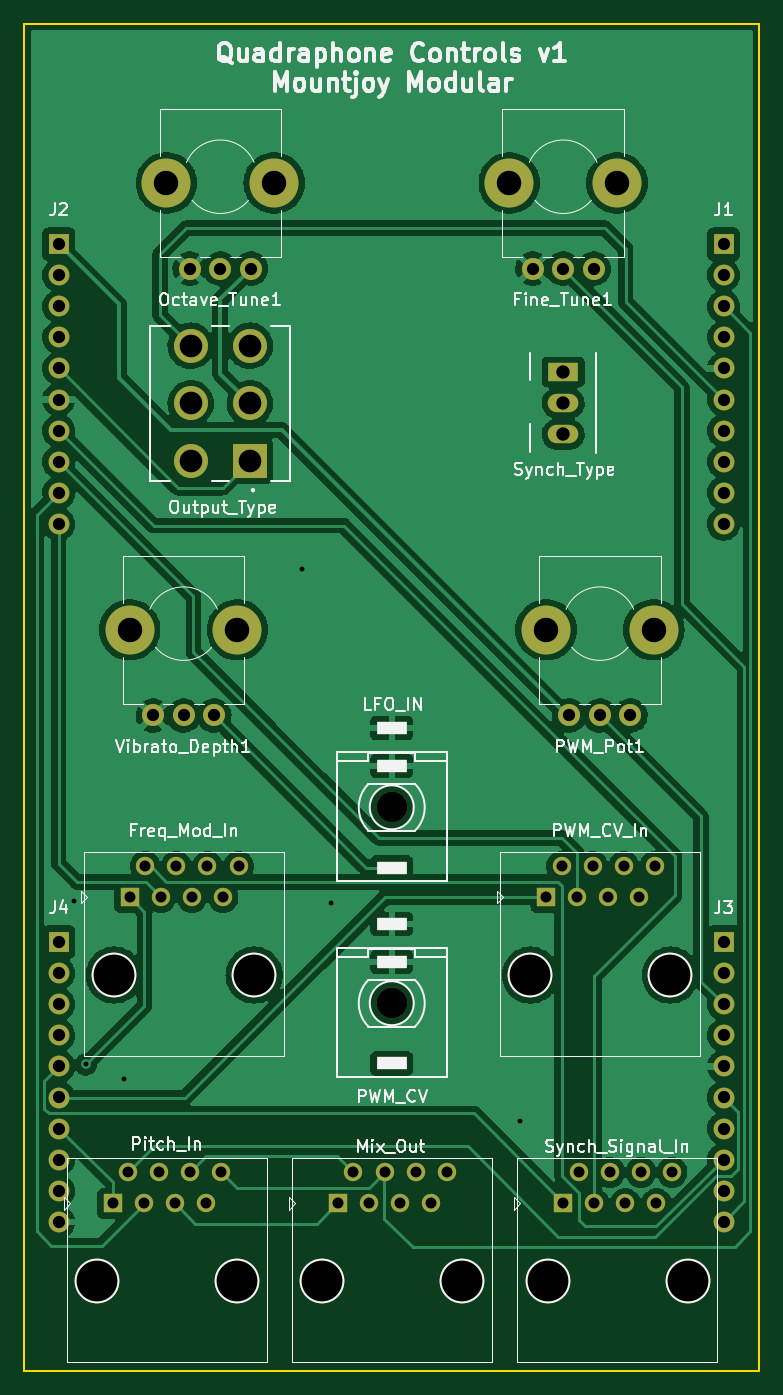
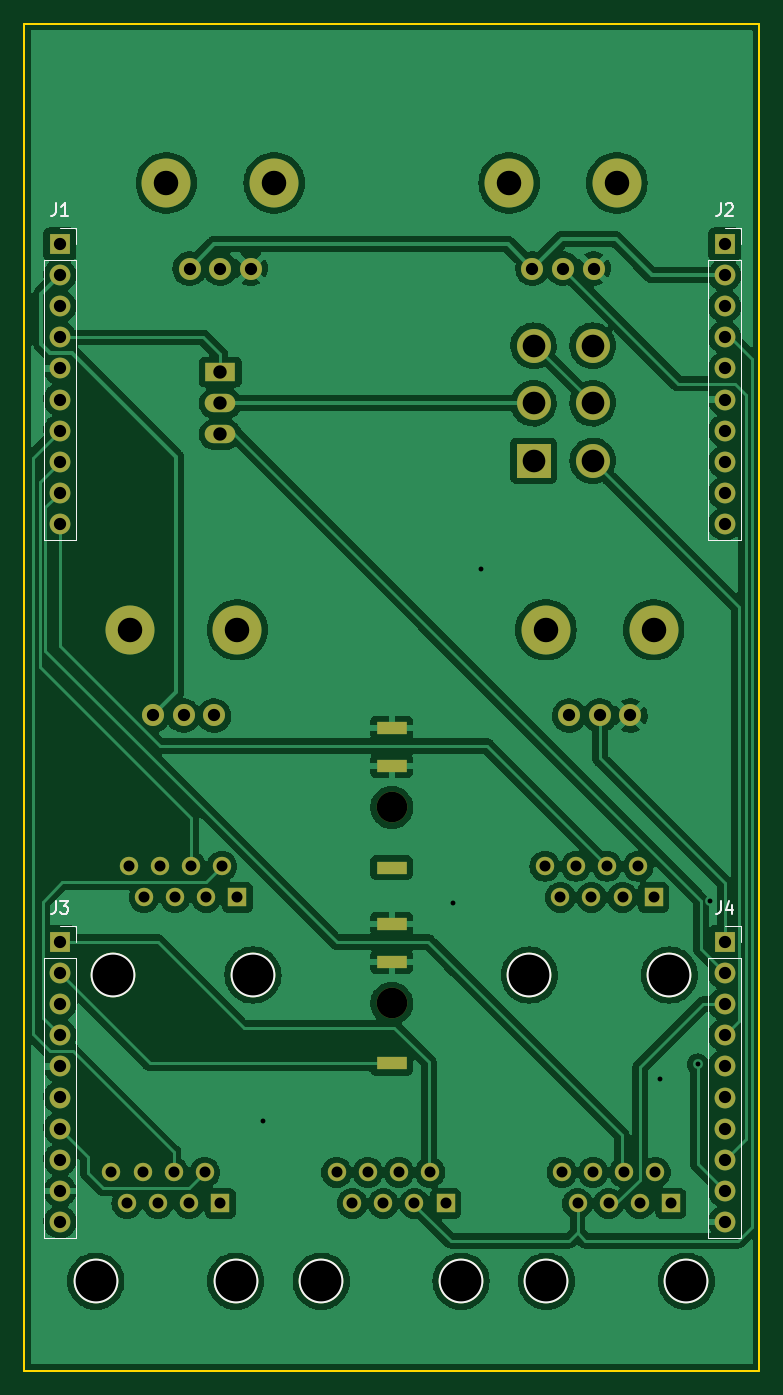
Circuit board: 11 layer files. Board 60.0 x 110.0 mm.
- bottom_copper: Quadraphone_Controls-B_Cu.gbr (225137 bytes)
- bottom_mask: Quadraphone_Controls-B_Mask.gbr (4468 bytes)
- paste: Quadraphone_Controls-B_Paste.gbr (469 bytes)
- bottom_silk: Quadraphone_Controls-B_Silkscreen.gbr (3703 bytes)
- outline: Quadraphone_Controls-Edge_Cuts.gbr (699 bytes)
- top_copper: Quadraphone_Controls-F_Cu.gbr (181403 bytes)
- top_mask: Quadraphone_Controls-F_Mask.gbr (4468 bytes)
- paste: Quadraphone_Controls-F_Paste.gbr (469 bytes)
- top_silk: Quadraphone_Controls-F_Silkscreen.gbr (45625 bytes)
- drill: Quadraphone_Controls-NPTH.drl (780 bytes)
- drill: Quadraphone_Controls-PTH.drl (2601 bytes)

=== bottom_copper: Quadraphone_Controls-B_Cu.gbr (225137 bytes, source omitted) ===
=== bottom_mask: Quadraphone_Controls-B_Mask.gbr ===
%TF.GenerationSoftware,KiCad,Pcbnew,(6.0.11)*%
%TF.CreationDate,2023-01-29T14:59:06+00:00*%
%TF.ProjectId,Quadraphone_Controls,51756164-7261-4706-986f-6e655f436f6e,rev?*%
%TF.SameCoordinates,Original*%
%TF.FileFunction,Soldermask,Bot*%
%TF.FilePolarity,Negative*%
%FSLAX46Y46*%
G04 Gerber Fmt 4.6, Leading zero omitted, Abs format (unit mm)*
G04 Created by KiCad (PCBNEW (6.0.11)) date 2023-01-29 14:59:06*
%MOMM*%
%LPD*%
G01*
G04 APERTURE LIST*
%ADD10C,3.650000*%
%ADD11R,1.500000X1.500000*%
%ADD12C,1.500000*%
%ADD13C,4.000000*%
%ADD14C,1.800000*%
%ADD15R,2.500000X1.500000*%
%ADD16O,2.500000X1.500000*%
%ADD17R,2.775000X2.775000*%
%ADD18C,2.775000*%
%ADD19C,2.500000*%
%ADD20R,2.500000X1.000000*%
%ADD21R,1.700000X1.700000*%
%ADD22O,1.700000X1.700000*%
G04 APERTURE END LIST*
D10*
%TO.C,J7*%
X102760000Y-122700000D03*
X91330000Y-122700000D03*
D11*
X92600000Y-116350000D03*
D12*
X93870000Y-113810000D03*
X95140000Y-116350000D03*
X96410000Y-113810000D03*
X97680000Y-116350000D03*
X98950000Y-113810000D03*
X100220000Y-116350000D03*
X101490000Y-113810000D03*
%TD*%
D13*
%TO.C,Fine_Tune1*%
X89600000Y-58000000D03*
X98400000Y-58000000D03*
D14*
X96500000Y-65000000D03*
X94000000Y-65000000D03*
X91500000Y-65000000D03*
%TD*%
D10*
%TO.C,J9*%
X57330000Y-122700000D03*
X68760000Y-122700000D03*
D11*
X58600000Y-116350000D03*
D12*
X59870000Y-113810000D03*
X61140000Y-116350000D03*
X62410000Y-113810000D03*
X63680000Y-116350000D03*
X64950000Y-113810000D03*
X66220000Y-116350000D03*
X67490000Y-113810000D03*
%TD*%
D13*
%TO.C,Octave_Tune1*%
X61600000Y-58000000D03*
X70400000Y-58000000D03*
D14*
X68500000Y-65000000D03*
X66000000Y-65000000D03*
X63500000Y-65000000D03*
%TD*%
D10*
%TO.C,J8*%
X92730000Y-147700000D03*
X104160000Y-147700000D03*
D11*
X94000000Y-141350000D03*
D12*
X95270000Y-138810000D03*
X96540000Y-141350000D03*
X97810000Y-138810000D03*
X99080000Y-141350000D03*
X100350000Y-138810000D03*
X101620000Y-141350000D03*
X102890000Y-138810000D03*
%TD*%
D15*
%TO.C,SW1*%
X94000000Y-73453900D03*
D16*
X94000000Y-75993900D03*
X94000000Y-78533900D03*
%TD*%
D13*
%TO.C,Vibrato_Depth1*%
X58600000Y-94500000D03*
X67400000Y-94500000D03*
D14*
X65500000Y-101500000D03*
X63000000Y-101500000D03*
X60500000Y-101500000D03*
%TD*%
D10*
%TO.C,J10*%
X67360000Y-147700000D03*
X55930000Y-147700000D03*
D11*
X57200000Y-141350000D03*
D12*
X58470000Y-138810000D03*
X59740000Y-141350000D03*
X61010000Y-138810000D03*
X62280000Y-141350000D03*
X63550000Y-138810000D03*
X64820000Y-141350000D03*
X66090000Y-138810000D03*
%TD*%
D17*
%TO.C,SW2*%
X68415000Y-80700000D03*
D18*
X68415000Y-76000000D03*
X68415000Y-71300000D03*
X63585000Y-80700000D03*
X63585000Y-76000000D03*
X63585000Y-71300000D03*
%TD*%
D10*
%TO.C,J11*%
X85760000Y-147700000D03*
X74330000Y-147700000D03*
D11*
X75600000Y-141350000D03*
D12*
X76870000Y-138810000D03*
X78140000Y-141350000D03*
X79410000Y-138810000D03*
X80680000Y-141350000D03*
X81950000Y-138810000D03*
X83220000Y-141350000D03*
X84490000Y-138810000D03*
%TD*%
D19*
%TO.C,J6*%
X80000000Y-109000000D03*
D20*
X80000000Y-102520000D03*
X80000000Y-105620000D03*
X80000000Y-113920000D03*
%TD*%
D13*
%TO.C,PWM_Pot1*%
X101400000Y-94500000D03*
X92600000Y-94500000D03*
D14*
X99500000Y-101500000D03*
X97000000Y-101500000D03*
X94500000Y-101500000D03*
%TD*%
D19*
%TO.C,J5*%
X80000000Y-125000000D03*
D20*
X80000000Y-118520000D03*
X80000000Y-121620000D03*
X80000000Y-129920000D03*
%TD*%
D21*
%TO.C,J3*%
X107100000Y-120000000D03*
D22*
X107100000Y-122540000D03*
X107100000Y-125080000D03*
X107100000Y-127620000D03*
X107100000Y-130160000D03*
X107100000Y-132700000D03*
X107100000Y-135240000D03*
X107100000Y-137780000D03*
X107100000Y-140320000D03*
X107100000Y-142860000D03*
%TD*%
D21*
%TO.C,J4*%
X52800000Y-120000000D03*
D22*
X52800000Y-122540000D03*
X52800000Y-125080000D03*
X52800000Y-127620000D03*
X52800000Y-130160000D03*
X52800000Y-132700000D03*
X52800000Y-135240000D03*
X52800000Y-137780000D03*
X52800000Y-140320000D03*
X52800000Y-142860000D03*
%TD*%
D21*
%TO.C,J1*%
X107100000Y-63000000D03*
D22*
X107100000Y-65540000D03*
X107100000Y-68080000D03*
X107100000Y-70620000D03*
X107100000Y-73160000D03*
X107100000Y-75700000D03*
X107100000Y-78240000D03*
X107100000Y-80780000D03*
X107100000Y-83320000D03*
X107100000Y-85860000D03*
%TD*%
D21*
%TO.C,J2*%
X52800000Y-63000000D03*
D22*
X52800000Y-65540000D03*
X52800000Y-68080000D03*
X52800000Y-70620000D03*
X52800000Y-73160000D03*
X52800000Y-75700000D03*
X52800000Y-78240000D03*
X52800000Y-80780000D03*
X52800000Y-83320000D03*
X52800000Y-85860000D03*
%TD*%
M02*

=== paste: Quadraphone_Controls-B_Paste.gbr ===
%TF.GenerationSoftware,KiCad,Pcbnew,(6.0.11)*%
%TF.CreationDate,2023-01-29T14:59:06+00:00*%
%TF.ProjectId,Quadraphone_Controls,51756164-7261-4706-986f-6e655f436f6e,rev?*%
%TF.SameCoordinates,Original*%
%TF.FileFunction,Paste,Bot*%
%TF.FilePolarity,Positive*%
%FSLAX46Y46*%
G04 Gerber Fmt 4.6, Leading zero omitted, Abs format (unit mm)*
G04 Created by KiCad (PCBNEW (6.0.11)) date 2023-01-29 14:59:06*
%MOMM*%
%LPD*%
G01*
G04 APERTURE LIST*
G04 APERTURE END LIST*
M02*

=== bottom_silk: Quadraphone_Controls-B_Silkscreen.gbr ===
%TF.GenerationSoftware,KiCad,Pcbnew,(6.0.11)*%
%TF.CreationDate,2023-01-29T14:59:06+00:00*%
%TF.ProjectId,Quadraphone_Controls,51756164-7261-4706-986f-6e655f436f6e,rev?*%
%TF.SameCoordinates,Original*%
%TF.FileFunction,Legend,Bot*%
%TF.FilePolarity,Positive*%
%FSLAX46Y46*%
G04 Gerber Fmt 4.6, Leading zero omitted, Abs format (unit mm)*
G04 Created by KiCad (PCBNEW (6.0.11)) date 2023-01-29 14:59:06*
%MOMM*%
%LPD*%
G01*
G04 APERTURE LIST*
%ADD10C,0.150000*%
%ADD11C,0.120000*%
%ADD12C,3.650000*%
G04 APERTURE END LIST*
D10*
%TO.C,J3*%
X107433333Y-116682380D02*
X107433333Y-117396666D01*
X107480952Y-117539523D01*
X107576190Y-117634761D01*
X107719047Y-117682380D01*
X107814285Y-117682380D01*
X107052380Y-116682380D02*
X106433333Y-116682380D01*
X106766666Y-117063333D01*
X106623809Y-117063333D01*
X106528571Y-117110952D01*
X106480952Y-117158571D01*
X106433333Y-117253809D01*
X106433333Y-117491904D01*
X106480952Y-117587142D01*
X106528571Y-117634761D01*
X106623809Y-117682380D01*
X106909523Y-117682380D01*
X107004761Y-117634761D01*
X107052380Y-117587142D01*
%TO.C,J4*%
X53133333Y-116682380D02*
X53133333Y-117396666D01*
X53180952Y-117539523D01*
X53276190Y-117634761D01*
X53419047Y-117682380D01*
X53514285Y-117682380D01*
X52228571Y-117015714D02*
X52228571Y-117682380D01*
X52466666Y-116634761D02*
X52704761Y-117349047D01*
X52085714Y-117349047D01*
%TO.C,J1*%
X107433333Y-59682380D02*
X107433333Y-60396666D01*
X107480952Y-60539523D01*
X107576190Y-60634761D01*
X107719047Y-60682380D01*
X107814285Y-60682380D01*
X106433333Y-60682380D02*
X107004761Y-60682380D01*
X106719047Y-60682380D02*
X106719047Y-59682380D01*
X106814285Y-59825238D01*
X106909523Y-59920476D01*
X107004761Y-59968095D01*
%TO.C,J2*%
X53133333Y-59682380D02*
X53133333Y-60396666D01*
X53180952Y-60539523D01*
X53276190Y-60634761D01*
X53419047Y-60682380D01*
X53514285Y-60682380D01*
X52704761Y-59777619D02*
X52657142Y-59730000D01*
X52561904Y-59682380D01*
X52323809Y-59682380D01*
X52228571Y-59730000D01*
X52180952Y-59777619D01*
X52133333Y-59872857D01*
X52133333Y-59968095D01*
X52180952Y-60110952D01*
X52752380Y-60682380D01*
X52133333Y-60682380D01*
D11*
%TO.C,J3*%
X105770000Y-118670000D02*
X105770000Y-120000000D01*
X107100000Y-118670000D02*
X105770000Y-118670000D01*
X108430000Y-121270000D02*
X108430000Y-144190000D01*
X105770000Y-121270000D02*
X105770000Y-144190000D01*
X108430000Y-144190000D02*
X105770000Y-144190000D01*
X108430000Y-121270000D02*
X105770000Y-121270000D01*
%TO.C,J4*%
X54130000Y-121270000D02*
X54130000Y-144190000D01*
X51470000Y-118670000D02*
X51470000Y-120000000D01*
X54130000Y-144190000D02*
X51470000Y-144190000D01*
X51470000Y-121270000D02*
X51470000Y-144190000D01*
X52800000Y-118670000D02*
X51470000Y-118670000D01*
X54130000Y-121270000D02*
X51470000Y-121270000D01*
%TO.C,J1*%
X108430000Y-87190000D02*
X105770000Y-87190000D01*
X105770000Y-64270000D02*
X105770000Y-87190000D01*
X108430000Y-64270000D02*
X108430000Y-87190000D01*
X108430000Y-64270000D02*
X105770000Y-64270000D01*
X107100000Y-61670000D02*
X105770000Y-61670000D01*
X105770000Y-61670000D02*
X105770000Y-63000000D01*
%TO.C,J2*%
X54130000Y-64270000D02*
X54130000Y-87190000D01*
X52800000Y-61670000D02*
X51470000Y-61670000D01*
X51470000Y-64270000D02*
X51470000Y-87190000D01*
X54130000Y-64270000D02*
X51470000Y-64270000D01*
X51470000Y-61670000D02*
X51470000Y-63000000D01*
X54130000Y-87190000D02*
X51470000Y-87190000D01*
%TD*%
D12*
%TO.C,J7*%
X102760000Y-122700000D03*
X91330000Y-122700000D03*
%TD*%
%TO.C,J9*%
X57330000Y-122700000D03*
X68760000Y-122700000D03*
%TD*%
%TO.C,J8*%
X92730000Y-147700000D03*
X104160000Y-147700000D03*
%TD*%
%TO.C,J10*%
X67360000Y-147700000D03*
X55930000Y-147700000D03*
%TD*%
%TO.C,J11*%
X85760000Y-147700000D03*
X74330000Y-147700000D03*
%TD*%
M02*

=== outline: Quadraphone_Controls-Edge_Cuts.gbr ===
%TF.GenerationSoftware,KiCad,Pcbnew,(6.0.11)*%
%TF.CreationDate,2023-01-29T14:59:06+00:00*%
%TF.ProjectId,Quadraphone_Controls,51756164-7261-4706-986f-6e655f436f6e,rev?*%
%TF.SameCoordinates,Original*%
%TF.FileFunction,Profile,NP*%
%FSLAX46Y46*%
G04 Gerber Fmt 4.6, Leading zero omitted, Abs format (unit mm)*
G04 Created by KiCad (PCBNEW (6.0.11)) date 2023-01-29 14:59:06*
%MOMM*%
%LPD*%
G01*
G04 APERTURE LIST*
%TA.AperFunction,Profile*%
%ADD10C,0.200000*%
%TD*%
G04 APERTURE END LIST*
D10*
X50000000Y-45000000D02*
X110000000Y-45000000D01*
X110000000Y-45000000D02*
X110000000Y-155000000D01*
X50000000Y-155000000D02*
X110000000Y-155000000D01*
X50000000Y-45000000D02*
X50000000Y-155000000D01*
M02*

=== top_copper: Quadraphone_Controls-F_Cu.gbr (181403 bytes, source omitted) ===
=== top_mask: Quadraphone_Controls-F_Mask.gbr ===
%TF.GenerationSoftware,KiCad,Pcbnew,(6.0.11)*%
%TF.CreationDate,2023-01-29T14:59:06+00:00*%
%TF.ProjectId,Quadraphone_Controls,51756164-7261-4706-986f-6e655f436f6e,rev?*%
%TF.SameCoordinates,Original*%
%TF.FileFunction,Soldermask,Top*%
%TF.FilePolarity,Negative*%
%FSLAX46Y46*%
G04 Gerber Fmt 4.6, Leading zero omitted, Abs format (unit mm)*
G04 Created by KiCad (PCBNEW (6.0.11)) date 2023-01-29 14:59:06*
%MOMM*%
%LPD*%
G01*
G04 APERTURE LIST*
%ADD10C,3.650000*%
%ADD11R,1.500000X1.500000*%
%ADD12C,1.500000*%
%ADD13C,4.000000*%
%ADD14C,1.800000*%
%ADD15R,2.500000X1.500000*%
%ADD16O,2.500000X1.500000*%
%ADD17R,2.775000X2.775000*%
%ADD18C,2.775000*%
%ADD19C,2.500000*%
%ADD20R,2.500000X1.000000*%
%ADD21R,1.700000X1.700000*%
%ADD22O,1.700000X1.700000*%
G04 APERTURE END LIST*
D10*
%TO.C,J7*%
X102760000Y-122700000D03*
X91330000Y-122700000D03*
D11*
X92600000Y-116350000D03*
D12*
X93870000Y-113810000D03*
X95140000Y-116350000D03*
X96410000Y-113810000D03*
X97680000Y-116350000D03*
X98950000Y-113810000D03*
X100220000Y-116350000D03*
X101490000Y-113810000D03*
%TD*%
D13*
%TO.C,Fine_Tune1*%
X89600000Y-58000000D03*
X98400000Y-58000000D03*
D14*
X96500000Y-65000000D03*
X94000000Y-65000000D03*
X91500000Y-65000000D03*
%TD*%
D10*
%TO.C,J9*%
X57330000Y-122700000D03*
X68760000Y-122700000D03*
D11*
X58600000Y-116350000D03*
D12*
X59870000Y-113810000D03*
X61140000Y-116350000D03*
X62410000Y-113810000D03*
X63680000Y-116350000D03*
X64950000Y-113810000D03*
X66220000Y-116350000D03*
X67490000Y-113810000D03*
%TD*%
D13*
%TO.C,Octave_Tune1*%
X61600000Y-58000000D03*
X70400000Y-58000000D03*
D14*
X68500000Y-65000000D03*
X66000000Y-65000000D03*
X63500000Y-65000000D03*
%TD*%
D10*
%TO.C,J8*%
X92730000Y-147700000D03*
X104160000Y-147700000D03*
D11*
X94000000Y-141350000D03*
D12*
X95270000Y-138810000D03*
X96540000Y-141350000D03*
X97810000Y-138810000D03*
X99080000Y-141350000D03*
X100350000Y-138810000D03*
X101620000Y-141350000D03*
X102890000Y-138810000D03*
%TD*%
D15*
%TO.C,SW1*%
X94000000Y-73453900D03*
D16*
X94000000Y-75993900D03*
X94000000Y-78533900D03*
%TD*%
D13*
%TO.C,Vibrato_Depth1*%
X58600000Y-94500000D03*
X67400000Y-94500000D03*
D14*
X65500000Y-101500000D03*
X63000000Y-101500000D03*
X60500000Y-101500000D03*
%TD*%
D10*
%TO.C,J10*%
X67360000Y-147700000D03*
X55930000Y-147700000D03*
D11*
X57200000Y-141350000D03*
D12*
X58470000Y-138810000D03*
X59740000Y-141350000D03*
X61010000Y-138810000D03*
X62280000Y-141350000D03*
X63550000Y-138810000D03*
X64820000Y-141350000D03*
X66090000Y-138810000D03*
%TD*%
D17*
%TO.C,SW2*%
X68415000Y-80700000D03*
D18*
X68415000Y-76000000D03*
X68415000Y-71300000D03*
X63585000Y-80700000D03*
X63585000Y-76000000D03*
X63585000Y-71300000D03*
%TD*%
D10*
%TO.C,J11*%
X85760000Y-147700000D03*
X74330000Y-147700000D03*
D11*
X75600000Y-141350000D03*
D12*
X76870000Y-138810000D03*
X78140000Y-141350000D03*
X79410000Y-138810000D03*
X80680000Y-141350000D03*
X81950000Y-138810000D03*
X83220000Y-141350000D03*
X84490000Y-138810000D03*
%TD*%
D19*
%TO.C,J6*%
X80000000Y-109000000D03*
D20*
X80000000Y-102520000D03*
X80000000Y-105620000D03*
X80000000Y-113920000D03*
%TD*%
D13*
%TO.C,PWM_Pot1*%
X101400000Y-94500000D03*
X92600000Y-94500000D03*
D14*
X99500000Y-101500000D03*
X97000000Y-101500000D03*
X94500000Y-101500000D03*
%TD*%
D19*
%TO.C,J5*%
X80000000Y-125000000D03*
D20*
X80000000Y-118520000D03*
X80000000Y-121620000D03*
X80000000Y-129920000D03*
%TD*%
D21*
%TO.C,J3*%
X107100000Y-120000000D03*
D22*
X107100000Y-122540000D03*
X107100000Y-125080000D03*
X107100000Y-127620000D03*
X107100000Y-130160000D03*
X107100000Y-132700000D03*
X107100000Y-135240000D03*
X107100000Y-137780000D03*
X107100000Y-140320000D03*
X107100000Y-142860000D03*
%TD*%
D21*
%TO.C,J4*%
X52800000Y-120000000D03*
D22*
X52800000Y-122540000D03*
X52800000Y-125080000D03*
X52800000Y-127620000D03*
X52800000Y-130160000D03*
X52800000Y-132700000D03*
X52800000Y-135240000D03*
X52800000Y-137780000D03*
X52800000Y-140320000D03*
X52800000Y-142860000D03*
%TD*%
D21*
%TO.C,J1*%
X107100000Y-63000000D03*
D22*
X107100000Y-65540000D03*
X107100000Y-68080000D03*
X107100000Y-70620000D03*
X107100000Y-73160000D03*
X107100000Y-75700000D03*
X107100000Y-78240000D03*
X107100000Y-80780000D03*
X107100000Y-83320000D03*
X107100000Y-85860000D03*
%TD*%
D21*
%TO.C,J2*%
X52800000Y-63000000D03*
D22*
X52800000Y-65540000D03*
X52800000Y-68080000D03*
X52800000Y-70620000D03*
X52800000Y-73160000D03*
X52800000Y-75700000D03*
X52800000Y-78240000D03*
X52800000Y-80780000D03*
X52800000Y-83320000D03*
X52800000Y-85860000D03*
%TD*%
M02*

=== paste: Quadraphone_Controls-F_Paste.gbr ===
%TF.GenerationSoftware,KiCad,Pcbnew,(6.0.11)*%
%TF.CreationDate,2023-01-29T14:59:06+00:00*%
%TF.ProjectId,Quadraphone_Controls,51756164-7261-4706-986f-6e655f436f6e,rev?*%
%TF.SameCoordinates,Original*%
%TF.FileFunction,Paste,Top*%
%TF.FilePolarity,Positive*%
%FSLAX46Y46*%
G04 Gerber Fmt 4.6, Leading zero omitted, Abs format (unit mm)*
G04 Created by KiCad (PCBNEW (6.0.11)) date 2023-01-29 14:59:06*
%MOMM*%
%LPD*%
G01*
G04 APERTURE LIST*
G04 APERTURE END LIST*
M02*

=== top_silk: Quadraphone_Controls-F_Silkscreen.gbr (45625 bytes, source omitted) ===
=== drill: Quadraphone_Controls-NPTH.drl ===
M48
; DRILL file {KiCad (6.0.11)} date Sun Jan 29 14:59:09 2023
; FORMAT={-:-/ absolute / inch / decimal}
; #@! TF.CreationDate,2023-01-29T14:59:09+00:00
; #@! TF.GenerationSoftware,Kicad,Pcbnew,(6.0.11)
; #@! TF.FileFunction,NonPlated,1,2,NPTH
FMAT,2
INCH
; #@! TA.AperFunction,NonPlated,NPTH,ComponentDrill
T1C0.0787
; #@! TA.AperFunction,NonPlated,NPTH,ComponentDrill
T2C0.0984
; #@! TA.AperFunction,NonPlated,NPTH,ComponentDrill
T3C0.1311
%
G90
G05
T1
X2.3071Y-3.7205
X2.4252Y-2.2835
X2.6535Y-3.7205
X2.7717Y-2.2835
X3.5276Y-2.2835
X3.6457Y-3.7205
X3.874Y-2.2835
X3.9921Y-3.7205
T2
X3.1496Y-4.2913
X3.1496Y-4.9213
T3
X2.202Y-5.815
X2.2571Y-4.8307
X2.652Y-5.815
X2.7071Y-4.8307
X2.9264Y-5.815
X3.3764Y-5.815
X3.5957Y-4.8307
X3.6508Y-5.815
X4.0457Y-4.8307
X4.1008Y-5.815
T0
M30

=== drill: Quadraphone_Controls-PTH.drl ===
M48
; DRILL file {KiCad (6.0.11)} date Sun Jan 29 14:59:09 2023
; FORMAT={-:-/ absolute / inch / decimal}
; #@! TF.CreationDate,2023-01-29T14:59:09+00:00
; #@! TF.GenerationSoftware,Kicad,Pcbnew,(6.0.11)
; #@! TF.FileFunction,Plated,1,2,PTH
FMAT,2
INCH
; #@! TA.AperFunction,Plated,PTH,ViaDrill
T1C0.0157
; #@! TA.AperFunction,Plated,PTH,ComponentDrill
T2C0.0197
; #@! TA.AperFunction,Plated,PTH,ComponentDrill
T3C0.0354
; #@! TA.AperFunction,Plated,PTH,ComponentDrill
T4C0.0394
; #@! TA.AperFunction,Plated,PTH,ComponentDrill
T5C0.0430
; #@! TA.AperFunction,Plated,PTH,ComponentDrill
T6C0.0728
%
G90
G05
T1
X2.127Y-4.5917
X2.1654Y-5.1181
X2.2874Y-5.1654
X2.8622Y-3.5236
X2.9528Y-4.5984
X3.563Y-5.2992
T3
X2.252Y-5.565
X2.302Y-5.465
X2.3071Y-4.5807
X2.352Y-5.565
X2.3571Y-4.4807
X2.402Y-5.465
X2.4071Y-4.5807
X2.452Y-5.565
X2.4571Y-4.4807
X2.502Y-5.465
X2.5071Y-4.5807
X2.552Y-5.565
X2.5571Y-4.4807
X2.602Y-5.465
X2.6071Y-4.5807
X2.6571Y-4.4807
X2.9764Y-5.565
X3.0264Y-5.465
X3.0764Y-5.565
X3.1264Y-5.465
X3.1764Y-5.565
X3.2264Y-5.465
X3.2764Y-5.565
X3.3264Y-5.465
X3.6457Y-4.5807
X3.6957Y-4.4807
X3.7008Y-5.565
X3.7457Y-4.5807
X3.7508Y-5.465
X3.7957Y-4.4807
X3.8008Y-5.565
X3.8457Y-4.5807
X3.8508Y-5.465
X3.8957Y-4.4807
X3.9008Y-5.565
X3.9457Y-4.5807
X3.9508Y-5.465
X3.9957Y-4.4807
X4.0008Y-5.565
X4.0508Y-5.465
T4
X2.0787Y-2.4803
X2.0787Y-2.5803
X2.0787Y-2.6803
X2.0787Y-2.7803
X2.0787Y-2.8803
X2.0787Y-2.9803
X2.0787Y-3.0803
X2.0787Y-3.1803
X2.0787Y-3.2803
X2.0787Y-3.3803
X2.0787Y-4.7244
X2.0787Y-4.8244
X2.0787Y-4.9244
X2.0787Y-5.0244
X2.0787Y-5.1244
X2.0787Y-5.2244
X2.0787Y-5.3244
X2.0787Y-5.4244
X2.0787Y-5.5244
X2.0787Y-5.6244
X2.3819Y-3.9961
X2.4803Y-3.9961
X2.5Y-2.5591
X2.5787Y-3.9961
X2.5984Y-2.5591
X2.6969Y-2.5591
X3.6024Y-2.5591
X3.7008Y-2.5591
X3.7205Y-3.9961
X3.7992Y-2.5591
X3.8189Y-3.9961
X3.9173Y-3.9961
X4.2165Y-2.4803
X4.2165Y-2.5803
X4.2165Y-2.6803
X4.2165Y-2.7803
X4.2165Y-2.8803
X4.2165Y-2.9803
X4.2165Y-3.0803
X4.2165Y-3.1803
X4.2165Y-3.2803
X4.2165Y-3.3803
X4.2165Y-4.7244
X4.2165Y-4.8244
X4.2165Y-4.9244
X4.2165Y-5.0244
X4.2165Y-5.1244
X4.2165Y-5.2244
X4.2165Y-5.3244
X4.2165Y-5.4244
X4.2165Y-5.5244
X4.2165Y-5.6244
T5
X3.7008Y-2.8919
X3.7008Y-2.9919
X3.7008Y-3.0919
T6
X2.5033Y-2.8071
X2.5033Y-2.9921
X2.5033Y-3.1772
X2.6935Y-2.8071
X2.6935Y-2.9921
X2.6935Y-3.1772
T2
G00X3.1693Y-4.0362
M15
G01X3.1299Y-4.0362
M16
G05
G00X3.1693Y-4.1583
M15
G01X3.1299Y-4.1583
M16
G05
G00X3.1693Y-4.485
M15
G01X3.1299Y-4.485
M16
G05
G00X3.1693Y-4.6661
M15
G01X3.1299Y-4.6661
M16
G05
G00X3.1693Y-4.7882
M15
G01X3.1299Y-4.7882
M16
G05
G00X3.1693Y-5.115
M15
G01X3.1299Y-5.115
M16
G05
T0
M30
